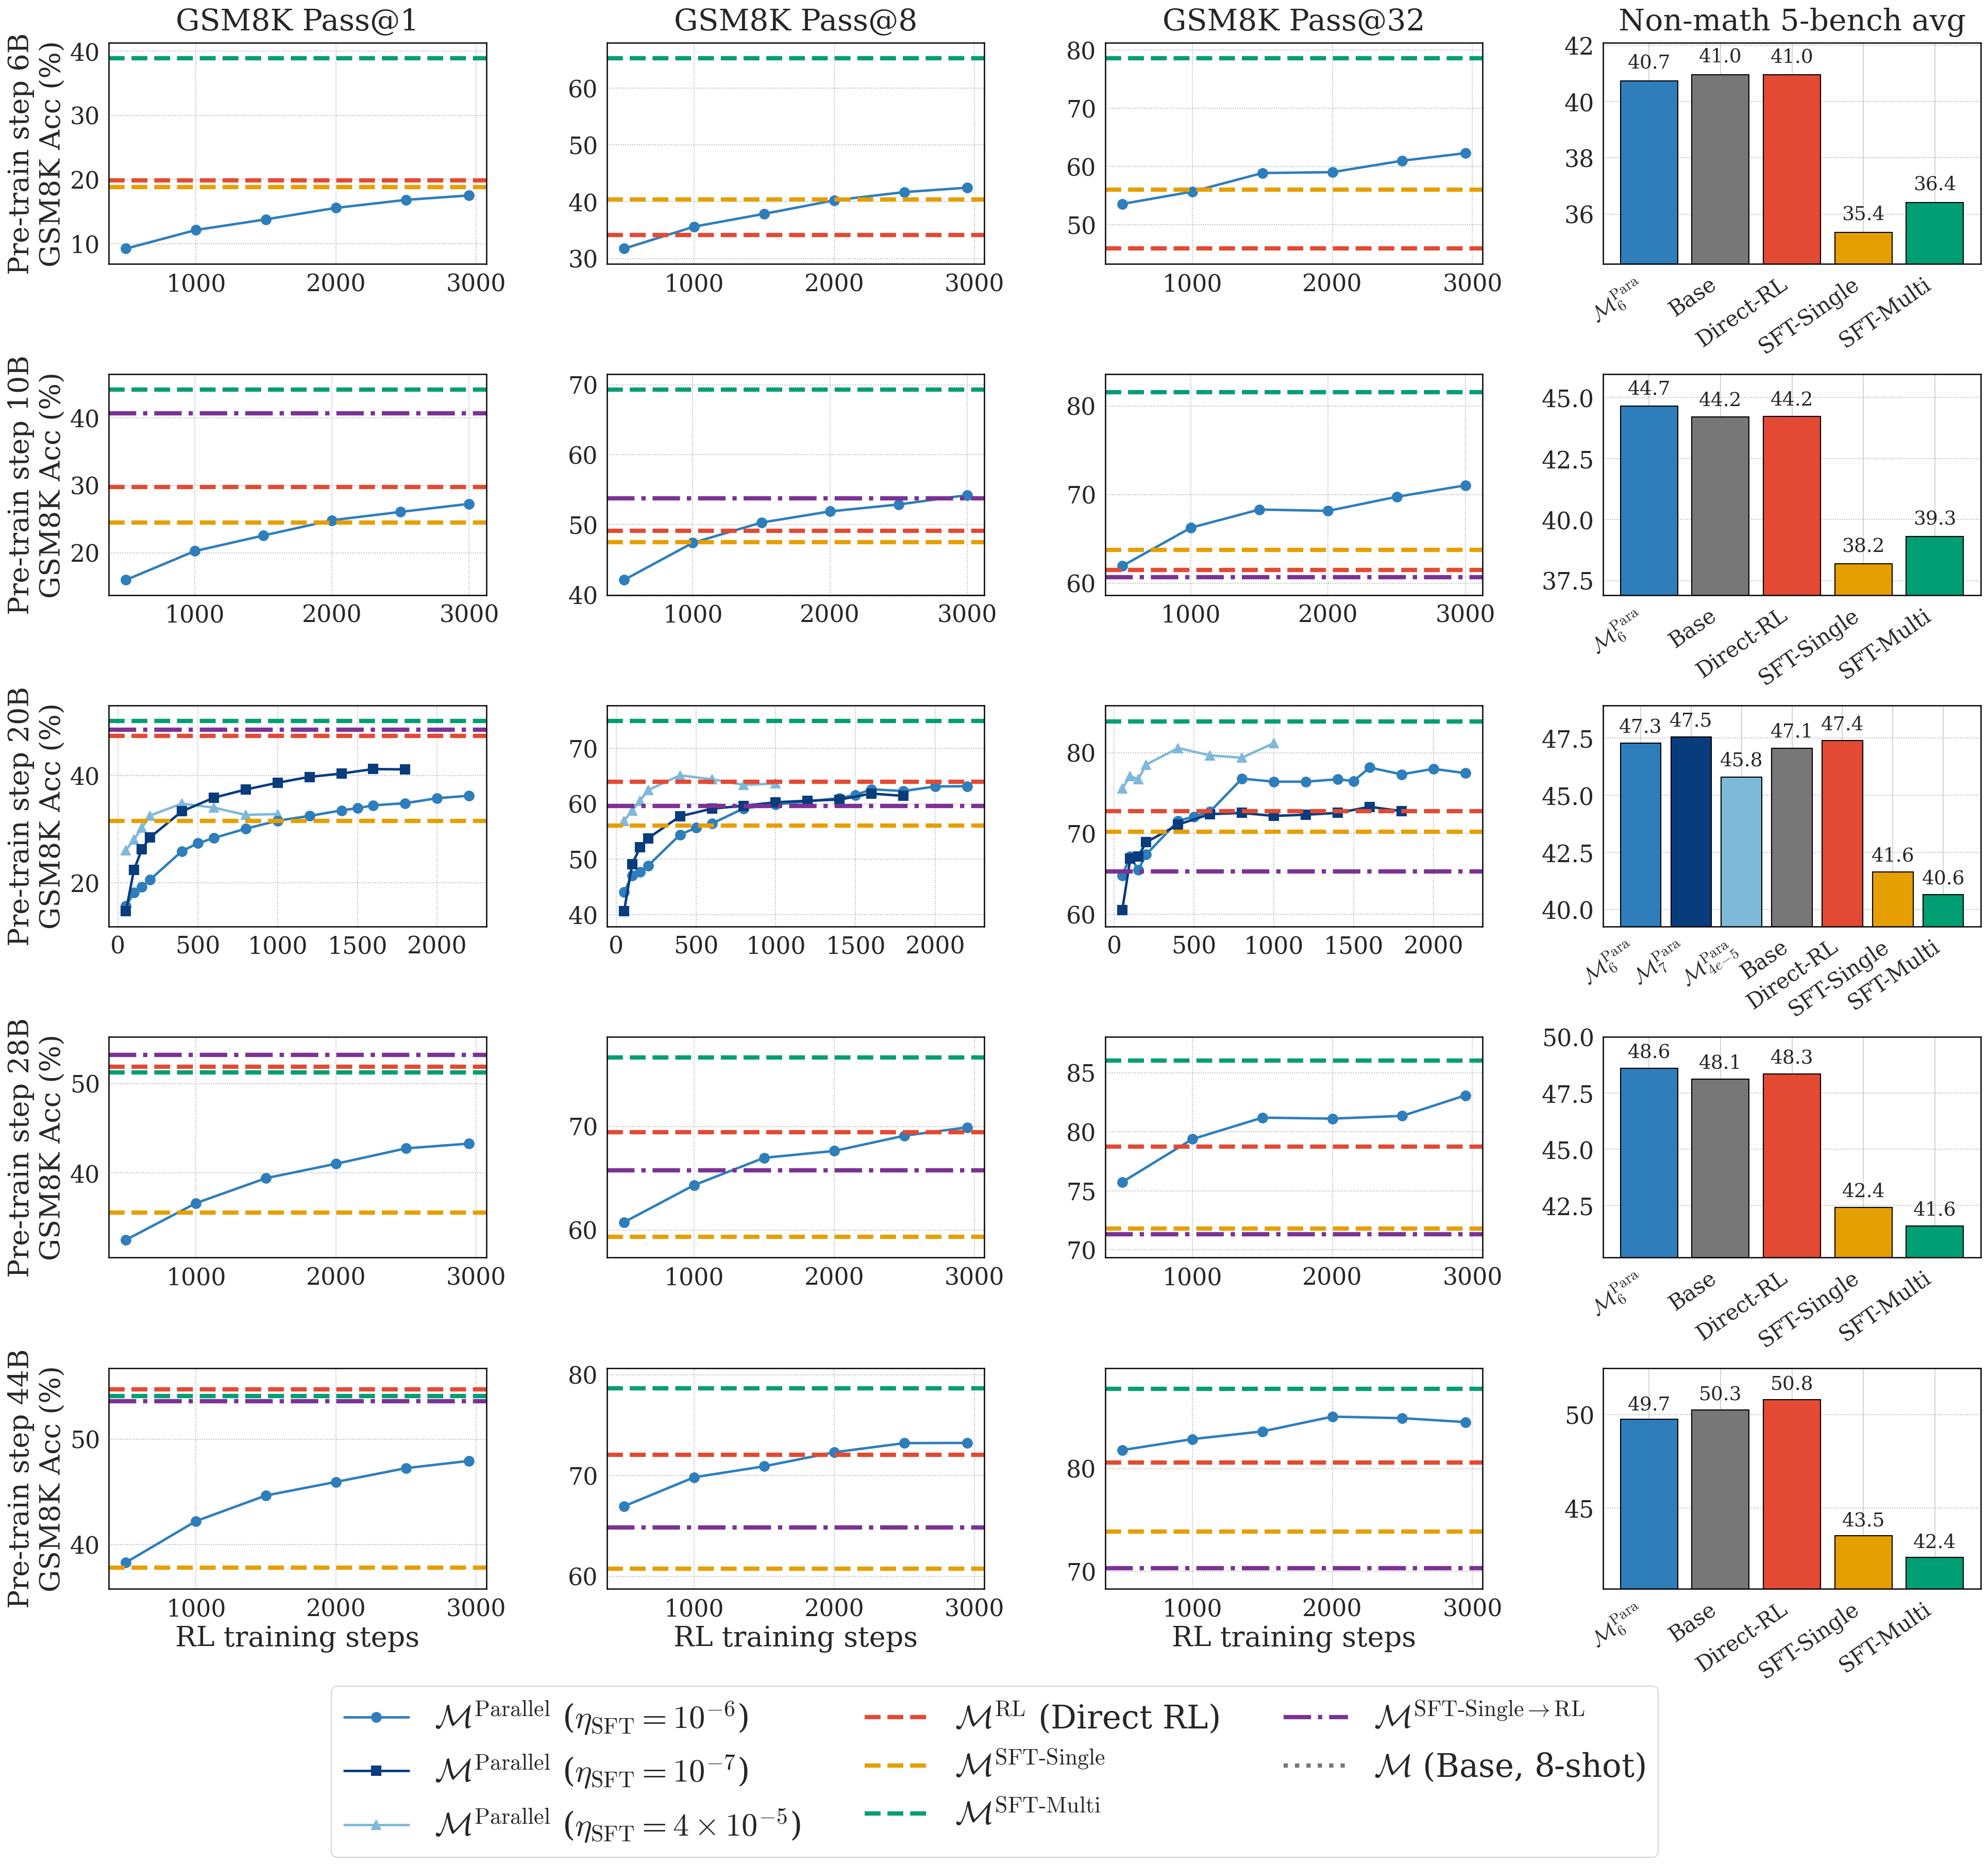

Here is the Python script that generated this plot:
"""
Combined parallel-avg RL analysis: one row per pretrain ckpt
(step{3000, 5000, 10000, 14000, 22000}), four columns
(GSM Pass@1, Pass@8, Pass@32, Non-math 5-bench avg).

Column titles render only on the top row; a single shared legend sits at the
bottom of the figure.

For pretrain step10000 three SFT LR families are plotted (sft1e-6, sft1e-7,
sft4e-5). For the other rows only sft1e-6 was trained, so each panel has one
curve. The non-math parallel-avg bar is shown as an empty hatched outline when
lm_eval data is missing for that LR/pretrain combination.

Usage:
    python notebooks/parallel_avg_analysis_combined.py
"""

from pathlib import Path
import ast
import json
import re
import pandas as pd
import matplotlib.pyplot as plt
import seaborn as sns

# ─── Config ───────────────────────────────────────────────────────────────────
EVAL_DIRS = [
    Path("/n/netscratch/dam_lab/Everyone/rl_pretrain/eval_results_sunny"),
    Path("/n/netscratch/dam_lab/Everyone/rl_pretrain/eval_results"),
]
LM_EVAL_RESULTS_DIR = Path(__file__).parent.parent / "lm_eval_harness" / "results"

PRETRAIN_STEPS = [3000, 5000, 10000, 14000, 22000]

PLOT_SAMPLES = [1, 8, 32]
N_SAMPLES = 32
TEMP = 0.6
PRETRAIN_SHOT = 8
TOKEN_MULTIPLIER = 2_000_000

NONMATH_TASKS = {
    "lambada_acc": ("lambada_openai", "acc,none"),
    "hellaswag":   ("hellaswag",      "acc_norm,none"),
    "arc_easy":    ("arc_easy",       "acc_norm,none"),
    "piqa":        ("piqa",           "acc_norm,none"),
    "openbookqa":  ("openbookqa",     "acc_norm,none"),
}


# ─── Per-pretrain-step experiment LR families ───────────────────────────────
def get_experiments(pretrain_step: int) -> dict:
    """Return mapping of {LR label: experiment dir name}. Only step10000 has
    multiple SFT LR runs; the other steps use sft1e-6 alone."""
    base = f"OLMo2-1B_step{pretrain_step}_parallel_avg_n32_rl1e-6"
    if pretrain_step == 10000:
        return {
            "sft1e-6": f"{base}_sft1e-6_smbatch",
            "sft1e-7": f"{base}_sft1e-7_smbatch",
            "sft4e-5": f"{base}_sft4e-5_smbatch",
        }
    return {"sft1e-6": f"{base}_sft1e-6_smbatch"}


# ─── Helpers ──────────────────────────────────────────────────────────────────
def read_pass_at_k(result_path: Path):
    if not result_path.exists():
        return {}
    scores = {}
    for line in result_path.read_text().splitlines():
        m = re.search(r"Pass@(\d+)\s*:\s*([\d.]+)", line)
        if m:
            scores[int(m.group(1))] = float(m.group(2))
    return scores


def read_dict_score(result_path: Path, key: str = "test_score/openai/gsm8k"):
    if not result_path.exists():
        return None
    for line in reversed(result_path.read_text().splitlines()):
        try:
            payload = ast.literal_eval(line.strip())
        except Exception:
            continue
        if isinstance(payload, dict) and key in payload:
            return payload[key]
    return None


def load_nonmath_avg(run_name: str):
    p = LM_EVAL_RESULTS_DIR / run_name / "results.json"
    if not p.exists():
        return None
    data = json.loads(p.read_text()).get("results", {})
    vals = [data.get(task, {}).get(metric) for task, metric in NONMATH_TASKS.values()]
    if any(v is None for v in vals):
        return None
    return sum(vals) / len(vals)


def load_direct_rl_nonmath_avg(pretrain_step: int):
    pat = re.compile(
        rf"^olmo2_1b_step{pretrain_step}_omigsm8k_n\d+(_v(?P<seed>\d+))?_step(?P<rl_step>\d+)$"
    )
    by_seed = {}
    for d in LM_EVAL_RESULTS_DIR.iterdir():
        if not d.is_dir():
            continue
        m = pat.match(d.name)
        if not m:
            continue
        avg = load_nonmath_avg(d.name)
        if avg is None:
            continue
        seed = int(m.group("seed") or 1)
        rl_step = int(m.group("rl_step"))
        if seed not in by_seed or rl_step > by_seed[seed][0]:
            by_seed[seed] = (rl_step, avg)
    if not by_seed:
        return None
    return sum(v[1] for v in by_seed.values()) / len(by_seed)


def find_pretrain_score(step: int, samples: int, shot: int = PRETRAIN_SHOT):
    """Try the dedicated {samples}-sample dir first; fall back to the 32-sample
    majority file (which lists pass@1, pass@2, ..., pass@32)."""
    candidate_dirs = []
    for prefix in (f"1B-stage1-50B-step{step}", f"1B-step{step}"):
        candidate_dirs.append((f"{prefix}-{shot}shot-{samples}samples-temp{TEMP}", samples))
        if samples != N_SAMPLES:
            candidate_dirs.append((f"{prefix}-{shot}shot-{N_SAMPLES}samples-temp{TEMP}", samples))
    for dir_name, want_k in candidate_dirs:
        fname = "gsm8k_majority_results.txt" if dir_name.endswith(f"{N_SAMPLES}samples-temp{TEMP}") or want_k > 1 else "gsm8k_results.txt"
        for base in EVAL_DIRS:
            p = base / dir_name / fname
            if not p.exists():
                continue
            scores = read_pass_at_k(p)
            if want_k in scores:
                return scores[want_k]
            if want_k == samples:
                v = read_dict_score(p)
                if v is not None:
                    return v
    return None


def gsm_dir_to_lm_eval_name(gsm_dir_name: str) -> str:
    base = re.sub(r"-rl-0shot-boxed-\d+samples-temp[\d.]+$", "", gsm_dir_name)
    return re.sub(r"-step(\d+)$", r"_step\1", base)


def find_last_dir(suffix_pattern: str):
    pat = re.compile(suffix_pattern)
    best_dir, best_step = None, -1
    for base in EVAL_DIRS:
        if not base.exists():
            continue
        for d in base.iterdir():
            m = pat.match(d.name)
            if m and int(m.group(1)) > best_step:
                best_step = int(m.group(1))
                best_dir = d
    return best_dir


# ─── Direct-RL reference (manual) ────────────────────────────────────────────
manual_rl_path = Path(__file__).parent / "manual_rl_gsm.json"
with open(manual_rl_path) as f:
    MANUAL_RL = {int(k): v for k, v in json.load(f).items() if k.isdigit()}


def direct_rl_at_step(pretrain_step: int, samples: int):
    points = MANUAL_RL.get(samples, [])
    if not points:
        return None
    target_tokens_b = pretrain_step * TOKEN_MULTIPLIER / 1e9
    best = min(points, key=lambda p: abs(p[0] - target_tokens_b))
    return best[1]


# ─── Plot styles ──────────────────────────────────────────────────────────────
sns.set_theme(style="whitegrid", context="paper", font_scale=1.7)
plt.rcParams.update({
    "font.family": "serif",
    "mathtext.fontset": "cm",
    "axes.titlesize": 28,
    "axes.labelsize": 26,
    "xtick.labelsize": 22,
    "ytick.labelsize": 22,
    "axes.edgecolor": "black",
    "axes.linewidth": 1.2,
    "legend.fontsize": 30,
})

_blues = plt.get_cmap("Blues")
LR_STYLES = {
    "sft4e-5": {"color": _blues(0.45), "marker": "^", "ls": "-",
                "label": r"$\mathcal{M}^{\text{Parallel}}$ ($\eta_{\text{SFT}}=4\times10^{-5}$)"},
    "sft1e-6": {"color": _blues(0.70), "marker": "o", "ls": "-",
                "label": r"$\mathcal{M}^{\text{Parallel}}$ ($\eta_{\text{SFT}}=10^{-6}$)"},
    "sft1e-7": {"color": _blues(0.95), "marker": "s", "ls": "-",
                "label": r"$\mathcal{M}^{\text{Parallel}}$ ($\eta_{\text{SFT}}=10^{-7}$)"},
}

PRETRAIN_REF_STYLE = {"color": "#777777", "ls": ":", "linewidth": 4.0,
                      "label": r"$\mathcal{M}$ (Base, 8-shot)"}
DIRECT_RL_REF_STYLE = {"color": "#E24A33", "ls": "--", "linewidth": 4.0,
                       "label": r"$\mathcal{M}^{\text{RL}}$ (Direct RL)"}
SFT_SINGLE_REF_STYLE = {"color": "#E69F00", "ls": "--", "linewidth": 4.0,
                        "label": r"$\mathcal{M}^{\text{SFT-Single}}$"}
SFT_MULTI_REF_STYLE = {"color": "#009E73", "ls": "--", "linewidth": 4.0,
                       "label": r"$\mathcal{M}^{\text{SFT-Multi}}$"}
SFT_SINGLE_RL_REF_STYLE = {"color": "#7B3294", "ls": "-.", "linewidth": 4.0,
                           "label": r"$\mathcal{M}^{\text{SFT-Single}\to\text{RL}}$"}


def autoscale(ax, ys):
    ys = [y for y in ys if y is not None]
    if not ys:
        return
    lo, hi = min(ys), max(ys)
    pad = max(2.0, 0.08 * (hi - lo))
    ax.set_ylim(lo - pad, hi + pad)


# ─── Per-row data loading ────────────────────────────────────────────────────
def load_row_data(pretrain_step: int):
    experiments = get_experiments(pretrain_step)

    gsm_rows, nm_rows = [], []
    for label, exp_name in experiments.items():
        for base in EVAL_DIRS:
            if not base.exists():
                continue
            for d in base.iterdir():
                if not d.is_dir():
                    continue
                m = re.match(
                    rf"^{re.escape(exp_name)}-step(\d+)-rl-0shot-boxed-{N_SAMPLES}samples-temp{TEMP}$",
                    d.name,
                )
                if not m:
                    continue
                rl_step = int(m.group(1))
                for k, s in read_pass_at_k(d / "gsm8k_majority_results.txt").items():
                    gsm_rows.append({"lr": label, "step": rl_step, "k": k, "score": s})

        # lm_eval non-math per parallel-avg LR
        prefix = exp_name + "_step"
        for d in LM_EVAL_RESULTS_DIR.iterdir():
            if not d.is_dir() or not d.name.startswith(prefix):
                continue
            m = re.match(rf"^{re.escape(exp_name)}_step(\d+)$", d.name)
            if not m:
                continue
            avg = load_nonmath_avg(d.name)
            if avg is None:
                continue
            nm_rows.append({"lr": label, "step": int(m.group(1)), "avg": avg})

    gsm_df = pd.DataFrame(gsm_rows).drop_duplicates(subset=["lr", "step", "k"])
    nm_df = pd.DataFrame(nm_rows).sort_values(["lr", "step"]) if nm_rows else pd.DataFrame()

    pretrain_scores = {k: find_pretrain_score(pretrain_step, k) for k in PLOT_SAMPLES}
    direct_rl_scores = {k: direct_rl_at_step(pretrain_step, k) for k in PLOT_SAMPLES}

    sft_single_dir = find_last_dir(
        rf"^OLMo2-1B_step{pretrain_step}_interleave_twoloader_n{N_SAMPLES}_sft_\d+_ppo_\d+_gsm-step(\d+)-rl-0shot-boxed-{N_SAMPLES}samples-temp{TEMP}$",
    )
    sft_single_gsm = read_pass_at_k(sft_single_dir / "gsm8k_majority_results.txt") if sft_single_dir else {}

    sft_multi_dir = find_last_dir(
        rf"^OLMo2-1B_step{pretrain_step}_interleave_twoloader_n{N_SAMPLES}_sft_\d+_ppo_\d+_rgsm-step(\d+)-rl-0shot-boxed-{N_SAMPLES}samples-temp{TEMP}$",
    )
    sft_multi_gsm = read_pass_at_k(sft_multi_dir / "gsm8k_majority_results.txt") if sft_multi_dir else {}

    sft_single_rl_dir = find_last_dir(
        rf"^OLMo2-1B_step{pretrain_step}sfted_interleave_twoloader_n{N_SAMPLES}_sft_\d+_ppo_\d+_gsm-step(\d+)-rl-0shot-boxed-{N_SAMPLES}samples-temp{TEMP}$",
    )
    sft_single_rl_gsm = read_pass_at_k(sft_single_rl_dir / "gsm8k_majority_results.txt") if sft_single_rl_dir else {}

    base_lm_name = f"OLMo2-1B-stage1-50B_step{pretrain_step}-hf"
    nm_base = load_nonmath_avg(base_lm_name)
    nm_sft_single = load_nonmath_avg(gsm_dir_to_lm_eval_name(sft_single_dir.name)) if sft_single_dir else None
    nm_sft_multi = load_nonmath_avg(gsm_dir_to_lm_eval_name(sft_multi_dir.name)) if sft_multi_dir else None
    nm_direct_rl = load_direct_rl_nonmath_avg(pretrain_step)

    return {
        "experiments": experiments,
        "gsm_df": gsm_df,
        "nm_df": nm_df,
        "pretrain_scores": pretrain_scores,
        "direct_rl_scores": direct_rl_scores,
        "sft_single_gsm": sft_single_gsm,
        "sft_multi_gsm": sft_multi_gsm,
        "sft_single_rl_gsm": sft_single_rl_gsm,
        "nm_base": nm_base,
        "nm_sft_single": nm_sft_single,
        "nm_sft_multi": nm_sft_multi,
        "nm_direct_rl": nm_direct_rl,
    }


# ─── Draw one row of the figure ──────────────────────────────────────────────
def draw_row(axes_row, pretrain_step: int, data: dict, show_titles: bool):
    pretrain_tokens_b = pretrain_step * TOKEN_MULTIPLIER / 1e9

    # GSM panels
    for idx, k in enumerate(PLOT_SAMPLES):
        ax = axes_row[idx]
        for lr_label, st in LR_STYLES.items():
            if lr_label not in data["experiments"]:
                continue
            sub = data["gsm_df"][(data["gsm_df"]["lr"] == lr_label) & (data["gsm_df"]["k"] == k)].sort_values("step")
            if sub.empty:
                continue
            ax.plot(
                sub["step"], sub["score"] * 100,
                color=st["color"], marker=st["marker"], ls=st["ls"],
                markersize=9, linewidth=2.3,
                label=st["label"],
            )

        if data["direct_rl_scores"].get(k) is not None:
            ax.axhline(data["direct_rl_scores"][k], **DIRECT_RL_REF_STYLE)
        if data["sft_single_gsm"].get(k) is not None:
            ax.axhline(data["sft_single_gsm"][k] * 100, **SFT_SINGLE_REF_STYLE)
        if data["sft_multi_gsm"].get(k) is not None:
            ax.axhline(data["sft_multi_gsm"][k] * 100, **SFT_MULTI_REF_STYLE)
        if data["sft_single_rl_gsm"].get(k) is not None:
            ax.axhline(data["sft_single_rl_gsm"][k] * 100, **SFT_SINGLE_RL_REF_STYLE)

        if show_titles:
            ax.set_title(f"GSM8K Pass@{k}", pad=12)
        if idx == 0:
            ax.set_ylabel(rf"Pre-train step {pretrain_tokens_b:.0f}B" + "\nGSM8K Acc (%)")

        ys = list(data["gsm_df"][data["gsm_df"]["k"] == k]["score"] * 100)
        if data["direct_rl_scores"].get(k) is not None:
            ys.append(data["direct_rl_scores"][k])
        if data["sft_single_gsm"].get(k) is not None:
            ys.append(data["sft_single_gsm"][k] * 100)
        if data["sft_multi_gsm"].get(k) is not None:
            ys.append(data["sft_multi_gsm"][k] * 100)
        if data["sft_single_rl_gsm"].get(k) is not None:
            ys.append(data["sft_single_rl_gsm"][k] * 100)
        autoscale(ax, ys)

        ax.grid(True, linestyle=":", color="gray", alpha=0.7)
        for spine in ax.spines.values():
            spine.set_visible(True)
            spine.set_edgecolor("black")
            spine.set_linewidth(1.2)

    # Non-math bar panel
    ax = axes_row[3]
    # Per-LR parallel-avg bars first (one per LR family present)
    entries = []
    for lr_label in data["experiments"]:
        sub = data["nm_df"][data["nm_df"]["lr"] == lr_label] if not data["nm_df"].empty else pd.DataFrame()
        val = sub["avg"].iloc[-1] * 100 if not sub.empty else None
        tick = LR_STYLES[lr_label]["label"].split("(")[1].rstrip(")")  # e.g. "η_SFT=10^-6"
        # Use a short tick for compactness
        short = {"sft1e-6": r"$\mathcal{M}^{\text{Para}}_{6}$",
                 "sft1e-7": r"$\mathcal{M}^{\text{Para}}_{7}$",
                 "sft4e-5": r"$\mathcal{M}^{\text{Para}}_{4e\!-\!5}$"}.get(lr_label, "Para")
        entries.append((LR_STYLES[lr_label]["label"], val, LR_STYLES[lr_label]["color"], short))

    entries.extend([
        (PRETRAIN_REF_STYLE["label"], data["nm_base"] * 100 if data["nm_base"] is not None else None,
         PRETRAIN_REF_STYLE["color"], "Base"),
        (DIRECT_RL_REF_STYLE["label"], data["nm_direct_rl"] * 100 if data["nm_direct_rl"] is not None else None,
         DIRECT_RL_REF_STYLE["color"], "Direct-RL"),
        (SFT_SINGLE_REF_STYLE["label"], data["nm_sft_single"] * 100 if data["nm_sft_single"] is not None else None,
         SFT_SINGLE_REF_STYLE["color"], "SFT-Single"),
        (SFT_MULTI_REF_STYLE["label"], data["nm_sft_multi"] * 100 if data["nm_sft_multi"] is not None else None,
         SFT_MULTI_REF_STYLE["color"], "SFT-Multi"),
    ])

    xs = list(range(len(entries)))
    for x, (_, val, color, _tick) in zip(xs, entries):
        if val is None:
            ax.bar(x, 0, color="none", edgecolor=color, linewidth=1.5, hatch="//")
        else:
            rect = ax.bar(x, val, color=color, edgecolor="black", linewidth=1.0)[0]
            ax.text(rect.get_x() + rect.get_width() / 2, rect.get_height() + 0.3,
                    f"{val:.1f}", ha="center", va="bottom", fontsize=18)

    ax.set_xticks(xs)
    ax.set_xticklabels([e[3] for e in entries], rotation=35, ha="right", fontsize=20)
    if show_titles:
        ax.set_title("Non-math 5-bench avg", pad=12)

    ys_nm = [e[1] for e in entries if e[1] is not None]
    if ys_nm:
        lo, hi = min(ys_nm), max(ys_nm)
        pad = max(1.0, 0.20 * (hi - lo))
        ax.set_ylim(max(0, lo - pad), hi + pad)

    ax.grid(True, axis="y", linestyle=":", color="gray", alpha=0.7)
    for spine in ax.spines.values():
        spine.set_visible(True)
        spine.set_edgecolor("black")
        spine.set_linewidth(1.2)


# ─── Build figure ────────────────────────────────────────────────────────────
n_rows = len(PRETRAIN_STEPS)
fig, axes = plt.subplots(n_rows, 4, figsize=(26, 4.6 * n_rows))
if n_rows == 1:
    axes = [axes]

for row_idx, pt_step in enumerate(PRETRAIN_STEPS):
    print(f"\n=== Pretrain step{pt_step} ===")
    data = load_row_data(pt_step)
    print(f"  GSM rows: {len(data['gsm_df'])}; non-math rows: {len(data['nm_df'])}")
    print(f"  pretrain pass@k: {data['pretrain_scores']}")
    print(f"  direct-RL pass@k: {data['direct_rl_scores']}")
    draw_row(axes[row_idx], pt_step, data, show_titles=(row_idx == 0))

# Bottom-row x-axis labels for GSM panels
for ax in axes[-1][:3]:
    ax.set_xlabel("RL training steps")
axes[-1][3].set_xlabel("")

# Shared legend at the bottom
handles, labels = [], []
seen = set()
for row in axes:
    for a in row:
        h, l = a.get_legend_handles_labels()
        for hi, li in zip(h, l):
            if li not in seen:
                handles.append(hi)
                labels.append(li)
                seen.add(li)

# Add baseline reference handles (axhlines emit handles only when labeled
# the first time we draw them — they were drawn with **STYLE but without label
# above, so build them manually from the style dicts for the legend).
from matplotlib.lines import Line2D
extra_refs = [
    PRETRAIN_REF_STYLE,
    DIRECT_RL_REF_STYLE,
    SFT_SINGLE_REF_STYLE,
    SFT_MULTI_REF_STYLE,
    SFT_SINGLE_RL_REF_STYLE,
]
for st in extra_refs:
    if st["label"] not in seen:
        handles.append(Line2D([0, 1], [0, 0], color=st["color"], ls=st["ls"], linewidth=st["linewidth"]))
        labels.append(st["label"])
        seen.add(st["label"])

# Order legend: 3 parallel-avg entries first (row 1), then 5 baselines.
desired_order = [
    LR_STYLES["sft1e-6"]["label"],
    LR_STYLES["sft1e-7"]["label"],
    LR_STYLES["sft4e-5"]["label"],
    DIRECT_RL_REF_STYLE["label"],
    SFT_SINGLE_REF_STYLE["label"],
    SFT_MULTI_REF_STYLE["label"],
    SFT_SINGLE_RL_REF_STYLE["label"],
    PRETRAIN_REF_STYLE["label"],
]
order_lookup = {lbl: i for i, lbl in enumerate(desired_order)}
sorted_pairs = sorted(zip(handles, labels), key=lambda pair: order_lookup.get(pair[1], 99))
sorted_handles, sorted_labels = zip(*sorted_pairs)

plt.tight_layout()
plt.subplots_adjust(bottom=0.10, wspace=0.32, hspace=0.50)
fig.legend(
    sorted_handles, sorted_labels,
    loc="lower center", bbox_to_anchor=(0.5, -0.06),
    ncol=3, frameon=True, framealpha=1.0, borderpad=0.4,
)

out = Path(__file__).parent / "parallel_avg_analysis_combined.pdf"
plt.savefig(out, bbox_inches="tight")
plt.savefig(out.with_suffix(".png"), bbox_inches="tight", dpi=150)
print(f"\nSaved {out}")
print(f"Saved {out.with_suffix('.png')}")
